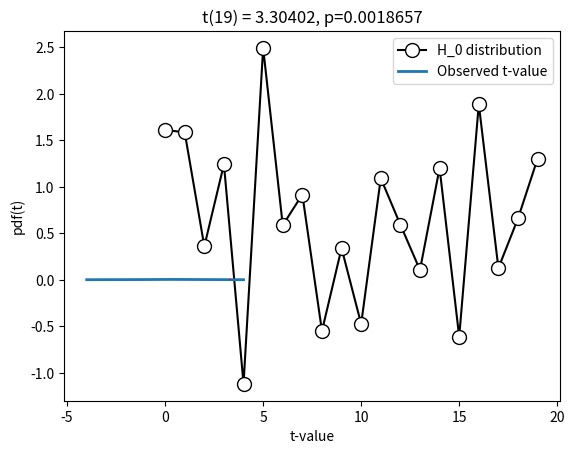

The script that saved this image:
# import libraries
import matplotlib.pyplot as plt
import numpy as np
import scipy.stats as stats

## generate the data

# parameters
N = 20  # sample size
popMu = .5 # true population mean
data  = np.random.randn(N) + popMu

# let's see what the data look(s) like
plt.plot(data,'ko-',markerfacecolor='w',markersize=10)
plt.xlabel('Data index')
plt.ylabel('Data value')
plt.show()

### question: Should there be lines in this plot?

## "manual" t-test

# the null-hypothesis value
H0val = 0

# compute the t-value
t_num = np.mean(data) - H0val
t_den = np.std(data) / np.sqrt(N)
tval = t_num / t_den

# degrees of freedom
df = N-1

# p-value
pval = 1-stats.t.cdf(abs(tval),df)

# show the H0 parameter distribution and observed t-value
x = np.linspace(-4,4,1001)
tdist = stats.t.pdf(x,df) * np.mean(np.diff(x))

plt.plot(x,tdist,linewidth=2)
plt.plot([tval,tval],[0,max(tdist)],'r--')
plt.legend(('H_0 distribution','Observed t-value'))
plt.xlabel('t-value')
plt.ylabel('pdf(t)')
plt.title('t(%g) = %g, p=%g'%(df,tval,pval))
plt.show()

## now using the Python function

t,p = stats.ttest_1samp(data,H0val)

print(t,p)
# do these values match our manually computed values?